Photos from the image-classification dataset "image_machine_learning" in the GitHub repository YoanBosko/TUBESAI. Its 4 classes are: manusia AI, human real photo, pemandangan AI, landscape real photo.

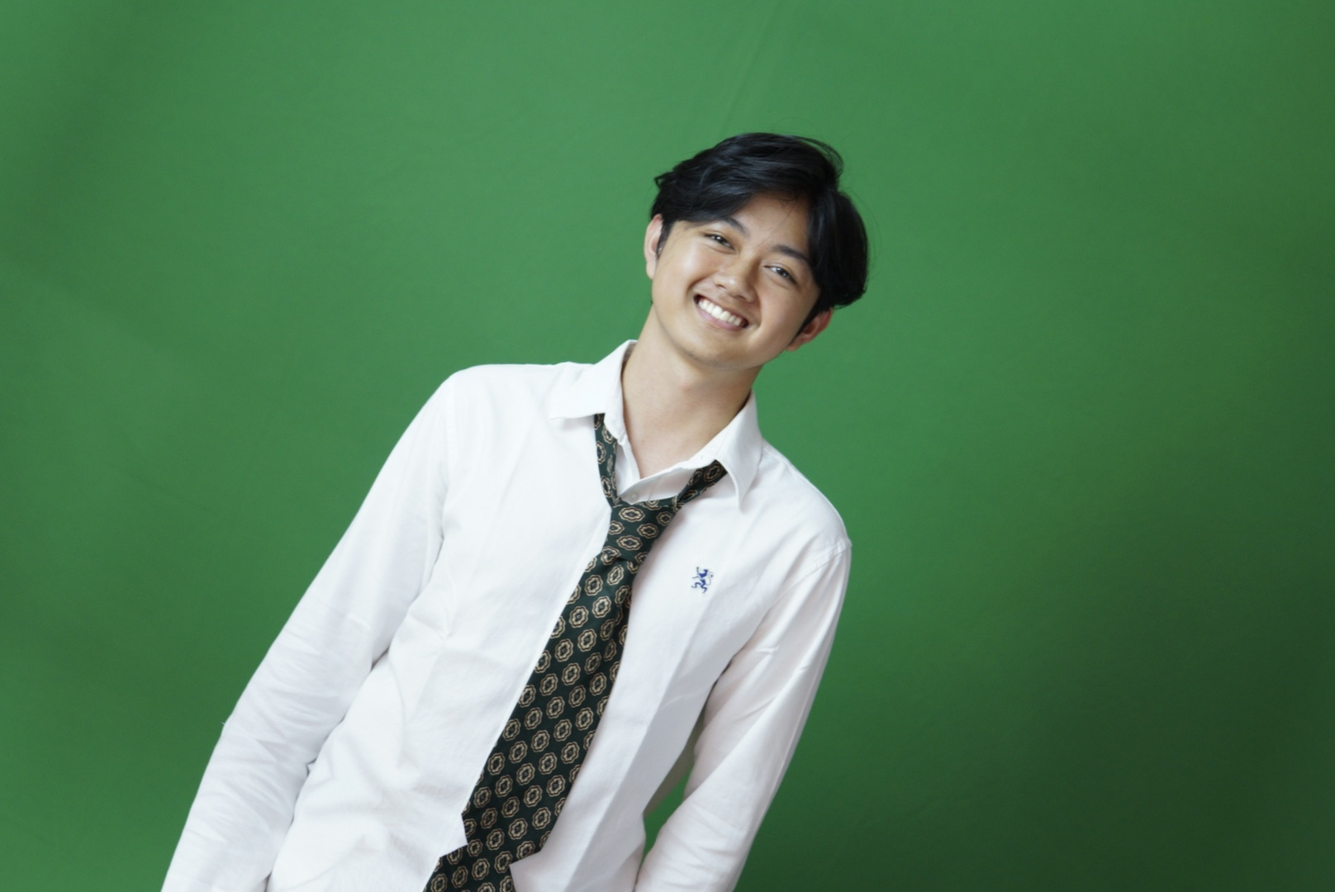
Label: human real photo

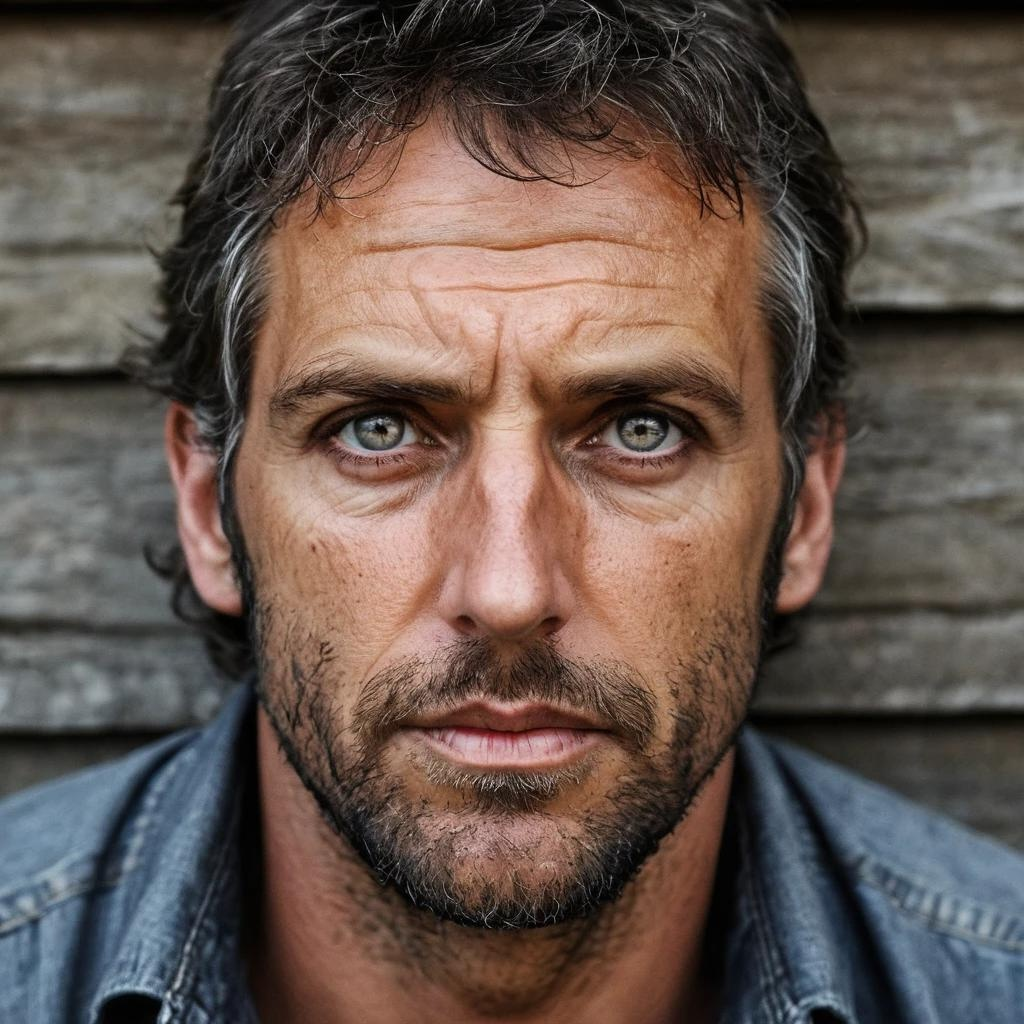
Label: manusia AI

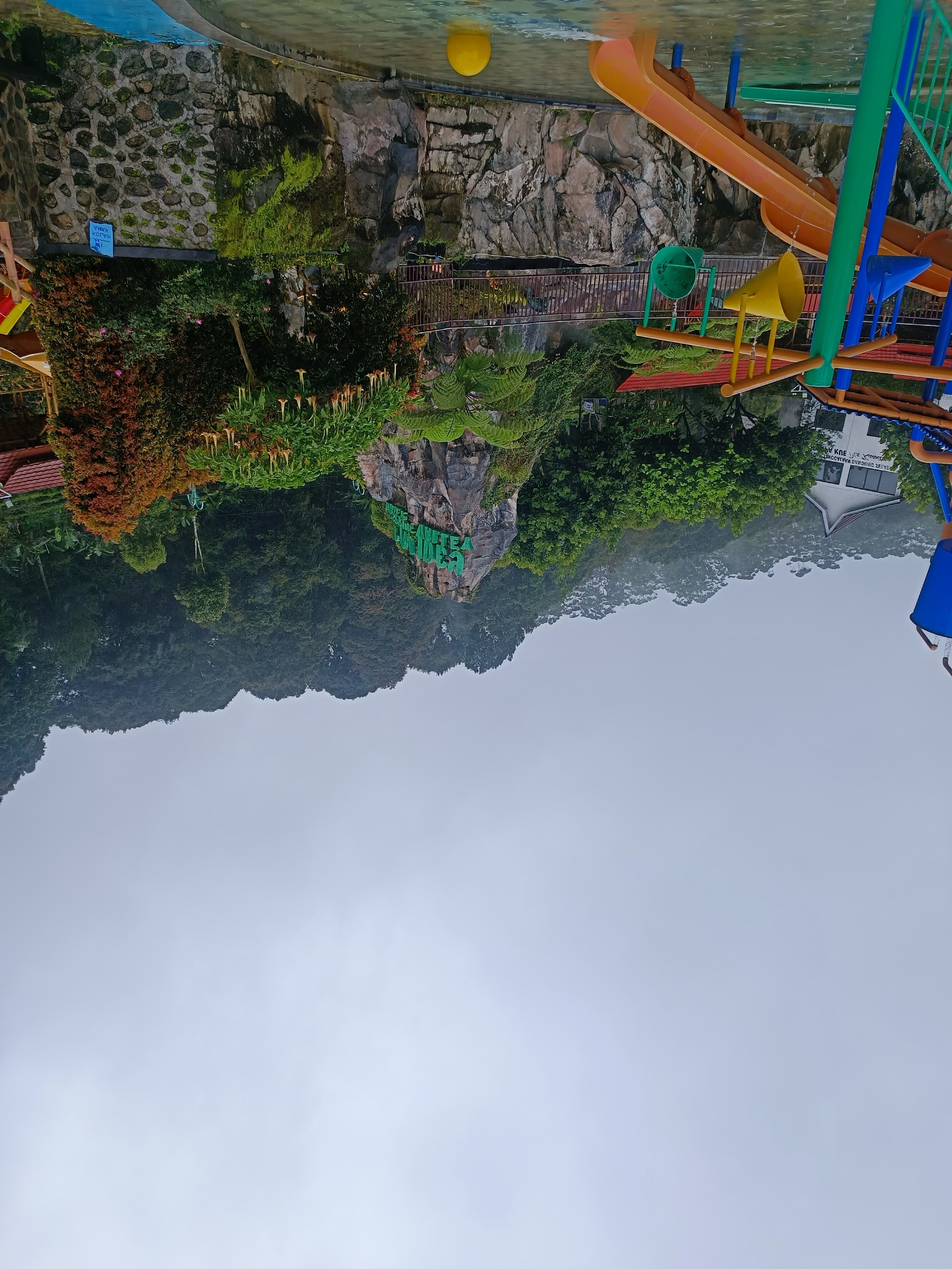
Label: landscape real photo

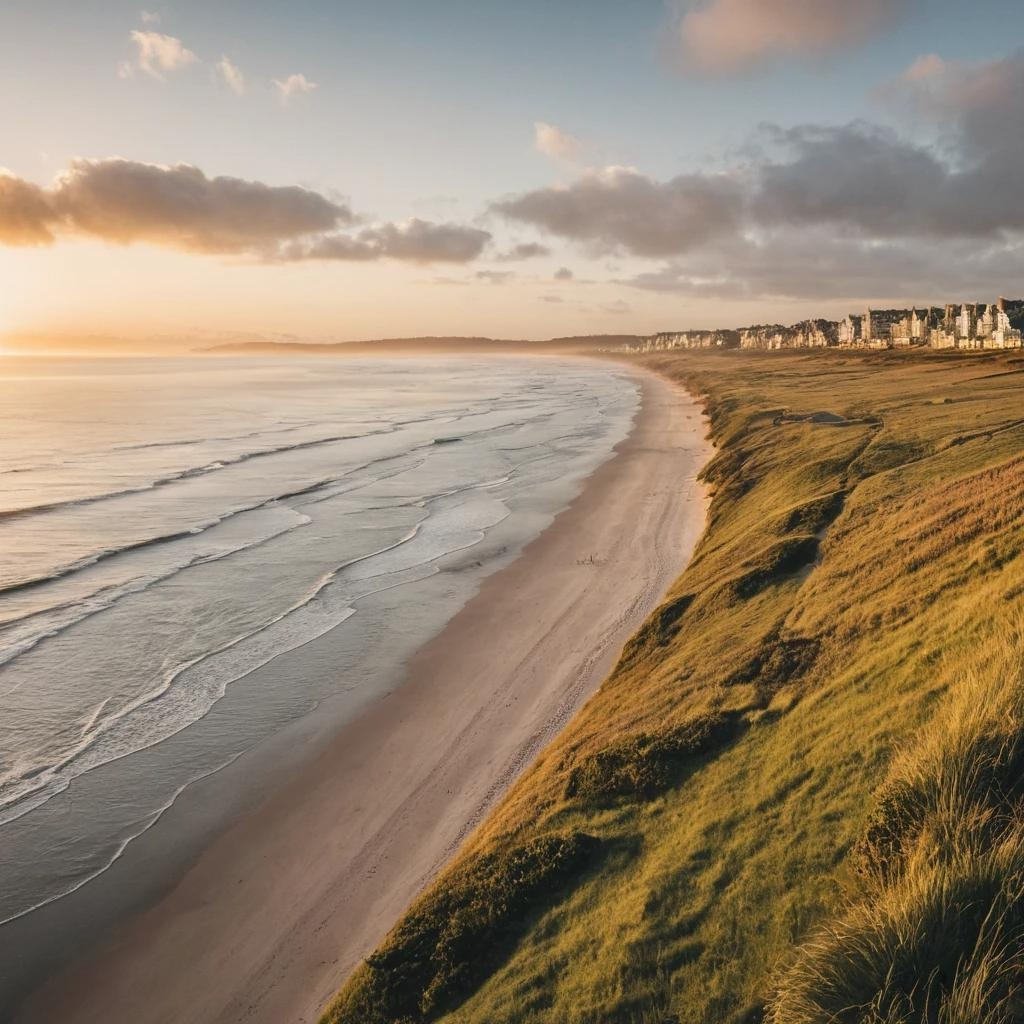
Label: pemandangan AI

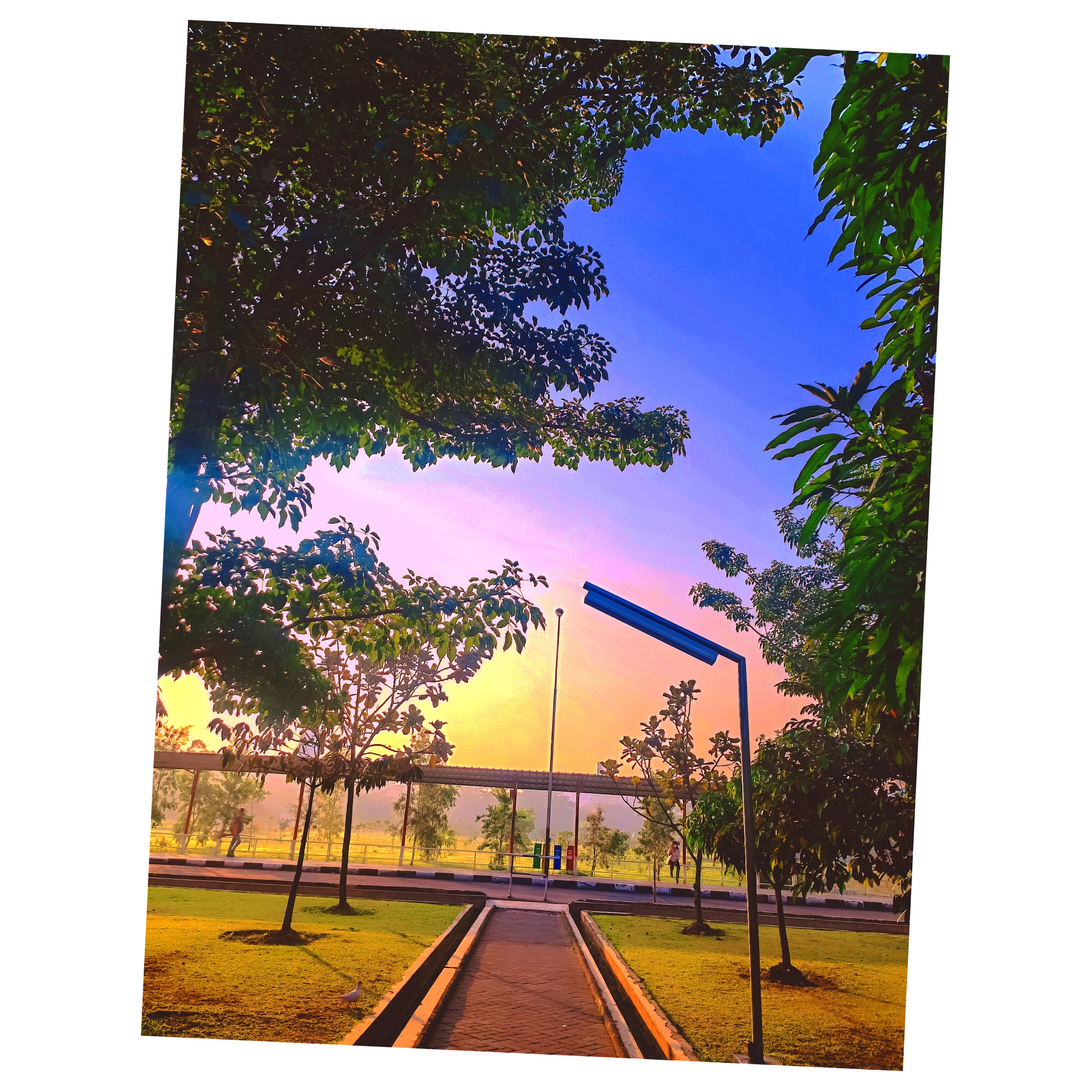
Label: landscape real photo

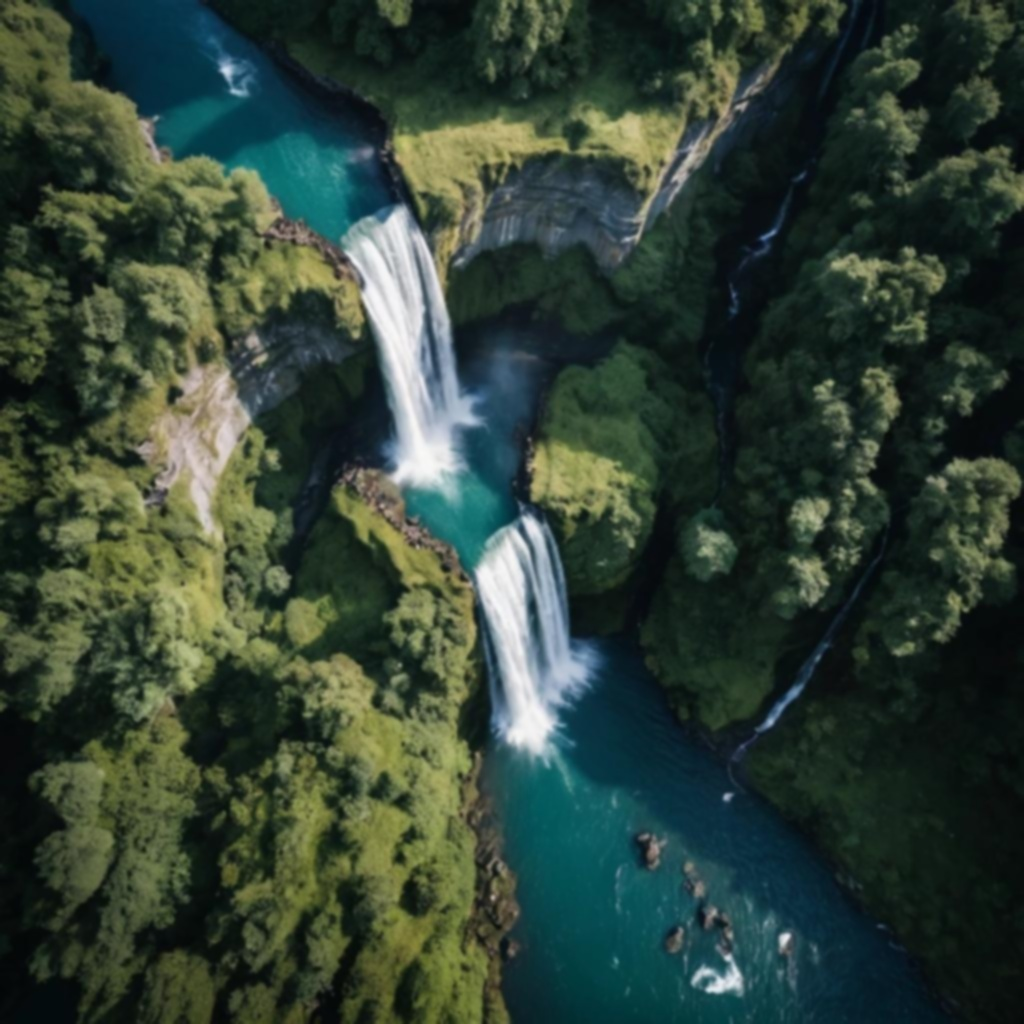
Label: pemandangan AI
